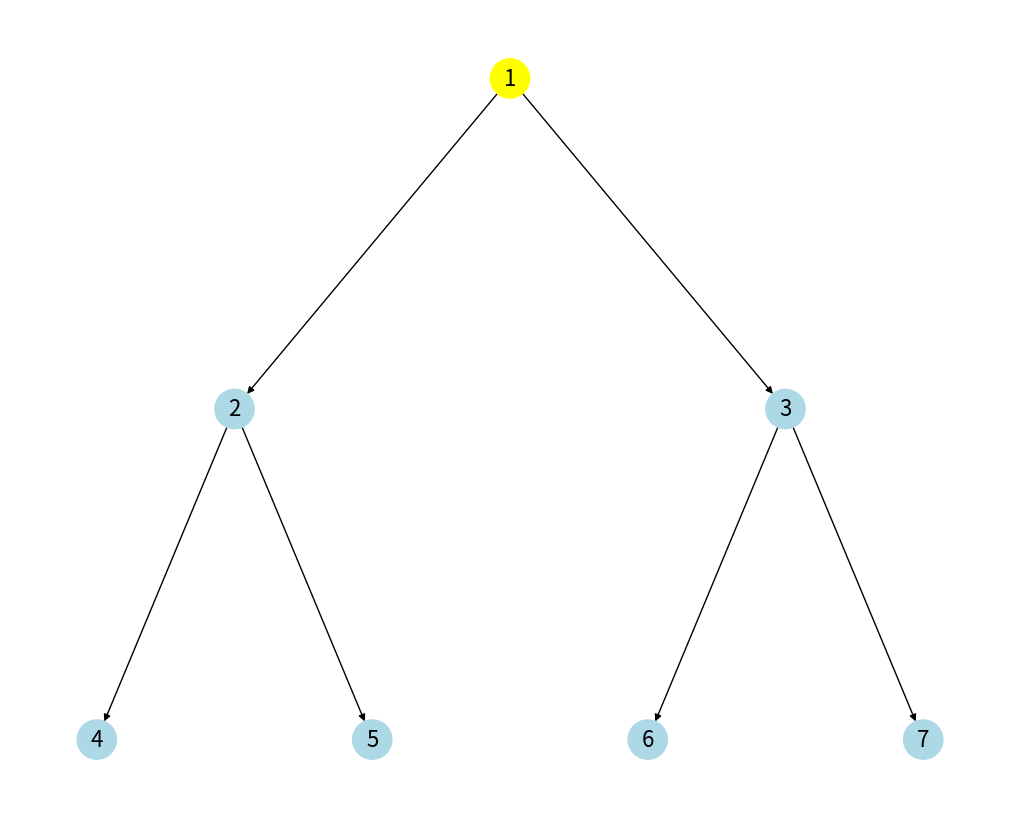
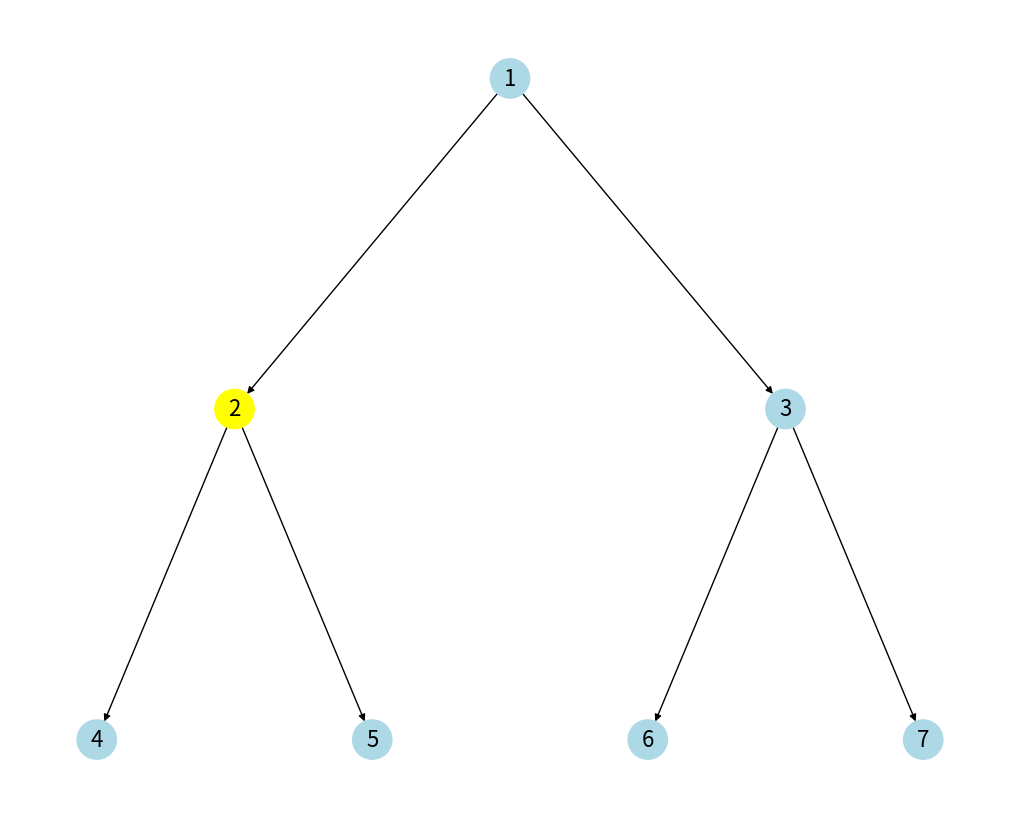
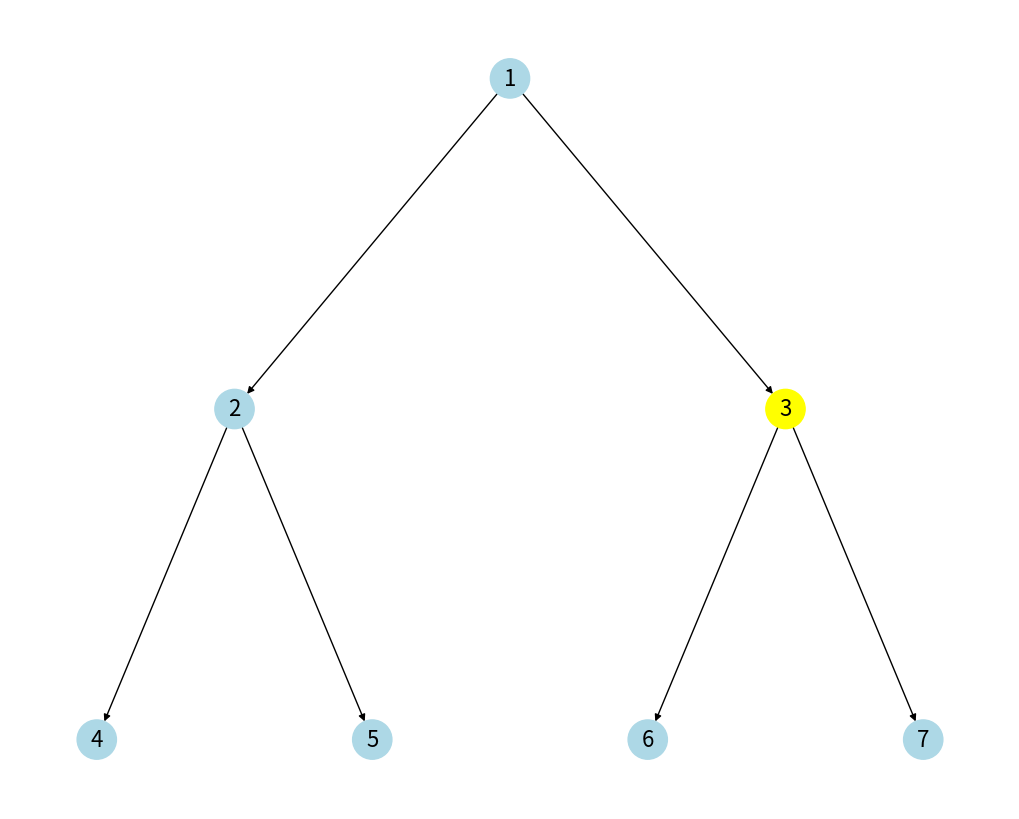
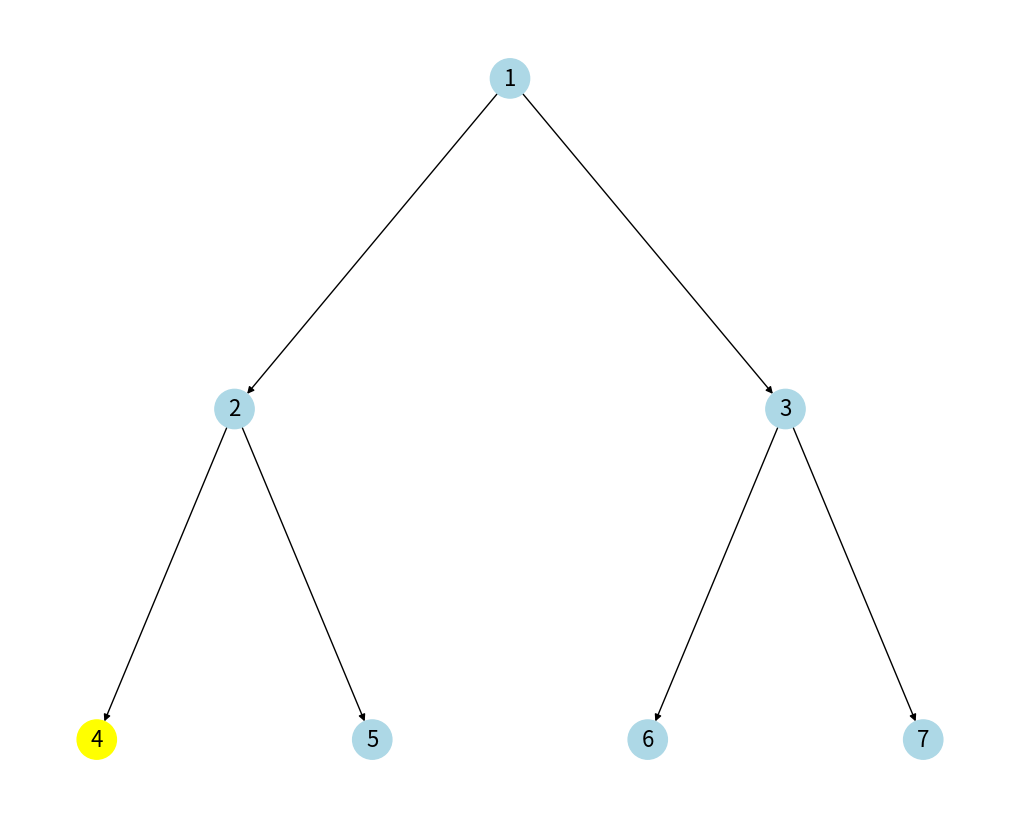
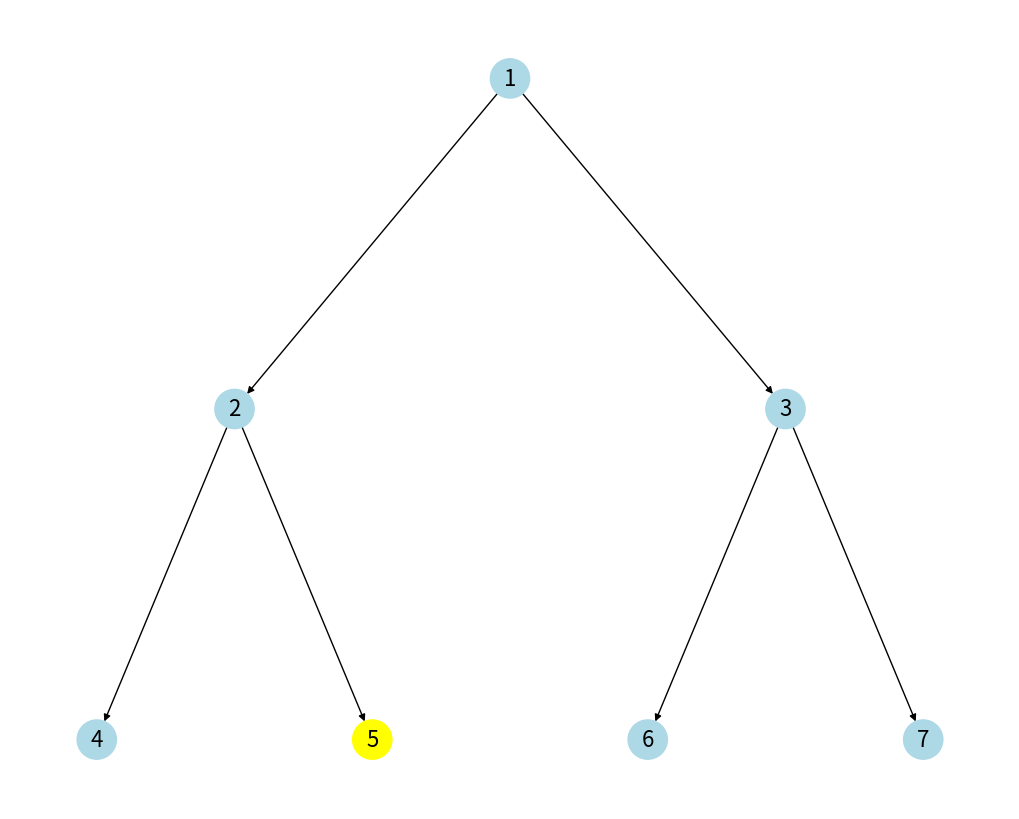
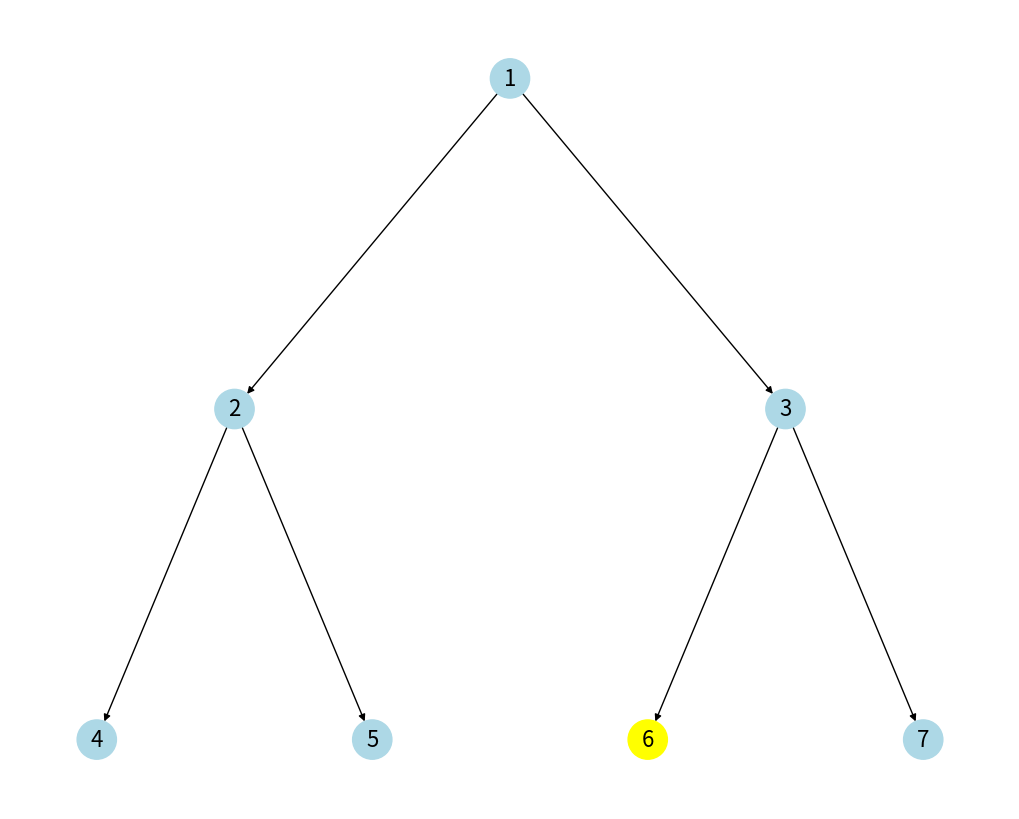
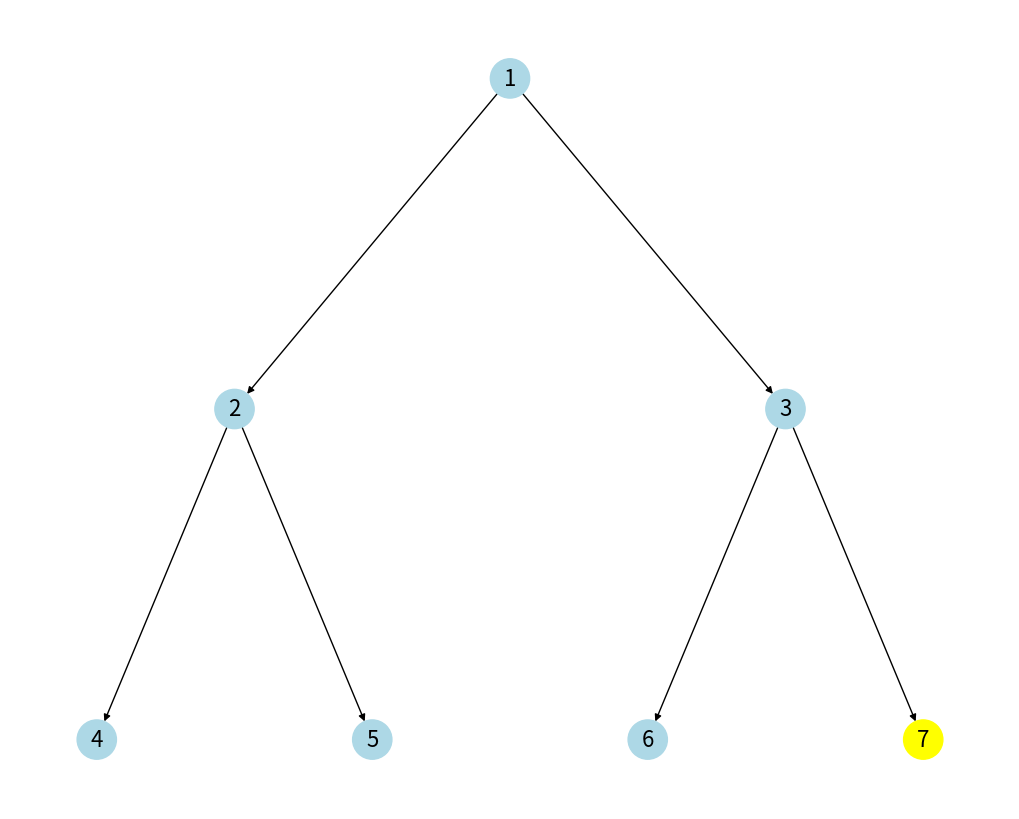

The script that saved these images, in order:
import matplotlib.pyplot as plt
import networkx as nx
from collections import deque


class TreeNode:
    def __init__(self, val=0, left=None, right=None):
        self.val = val
        self.left = left
        self.right = right


def build_tree(nodes, index=0):
    if index < len(nodes):
        node = TreeNode(nodes[index])
        node.left = build_tree(nodes, 2 * index + 1)
        node.right = build_tree(nodes, 2 * index + 2)
        return node
    return None


def level_order_traversal(root, graph, pos, speed):
    result = []
    queue = deque([root])

    while queue:
        node = queue.popleft()
        if node:
            result.append(node.val)
            highlight_node(graph, pos, node.val, speed)
            queue.append(node.left)
            queue.append(node.right)

    print(f"Level Order Traversal: {result}")
    return result


def highlight_node(graph, pos, node_val, speed):
    colors = ["lightblue" if node != node_val else "yellow" for node in graph.nodes]
    plt.clf()
    nx.draw(
        graph, pos, with_labels=True, node_color=colors, node_size=800, font_size=16
    )
    plt.pause(speed)


def build_graph_from_tree(root):
    graph = nx.DiGraph()
    add_edges(graph, root)
    pos = hierarchy_pos(graph, root.val)
    return graph, pos


def add_edges(graph, node):
    if node:
        if node.left:
            graph.add_edge(node.val, node.left.val)
            add_edges(graph, node.left)
        if node.right:
            graph.add_edge(node.val, node.right.val)
            add_edges(graph, node.right)


def hierarchy_pos(G, root=None, width=1.0, vert_gap=0.2, vert_loc=0, xcenter=0.5):
    pos = _hierarchy_pos(G, root, width, vert_gap, vert_loc, xcenter)
    return pos


def _hierarchy_pos(
    G, root, width=1.0, vert_gap=0.2, vert_loc=0, xcenter=0.5, pos=None, parent=None
):
    if pos is None:
        pos = {root: (xcenter, vert_loc)}
    else:
        pos[root] = (xcenter, vert_loc)
    children = list(G.neighbors(root))
    if not isinstance(G, nx.DiGraph) and parent is not None:
        children.remove(parent)
    if len(children) != 0:
        dx = width / len(children)
        nextx = xcenter - width / 2 - dx / 2
        for child in children:
            nextx += dx
            pos = _hierarchy_pos(
                G,
                child,
                width=dx,
                vert_gap=vert_gap,
                vert_loc=vert_loc - vert_gap,
                xcenter=nextx,
                pos=pos,
                parent=root,
            )
    return pos


nodes = [1, 2, 3, 4, 5, 6, 7]
root = build_tree(nodes)
graph, pos = build_graph_from_tree(root)

plt.ion()
fig, ax = plt.subplots(figsize=(10, 8))

level_order_traversal(root, graph, pos, 1.5)
plt.ioff()
plt.show()
